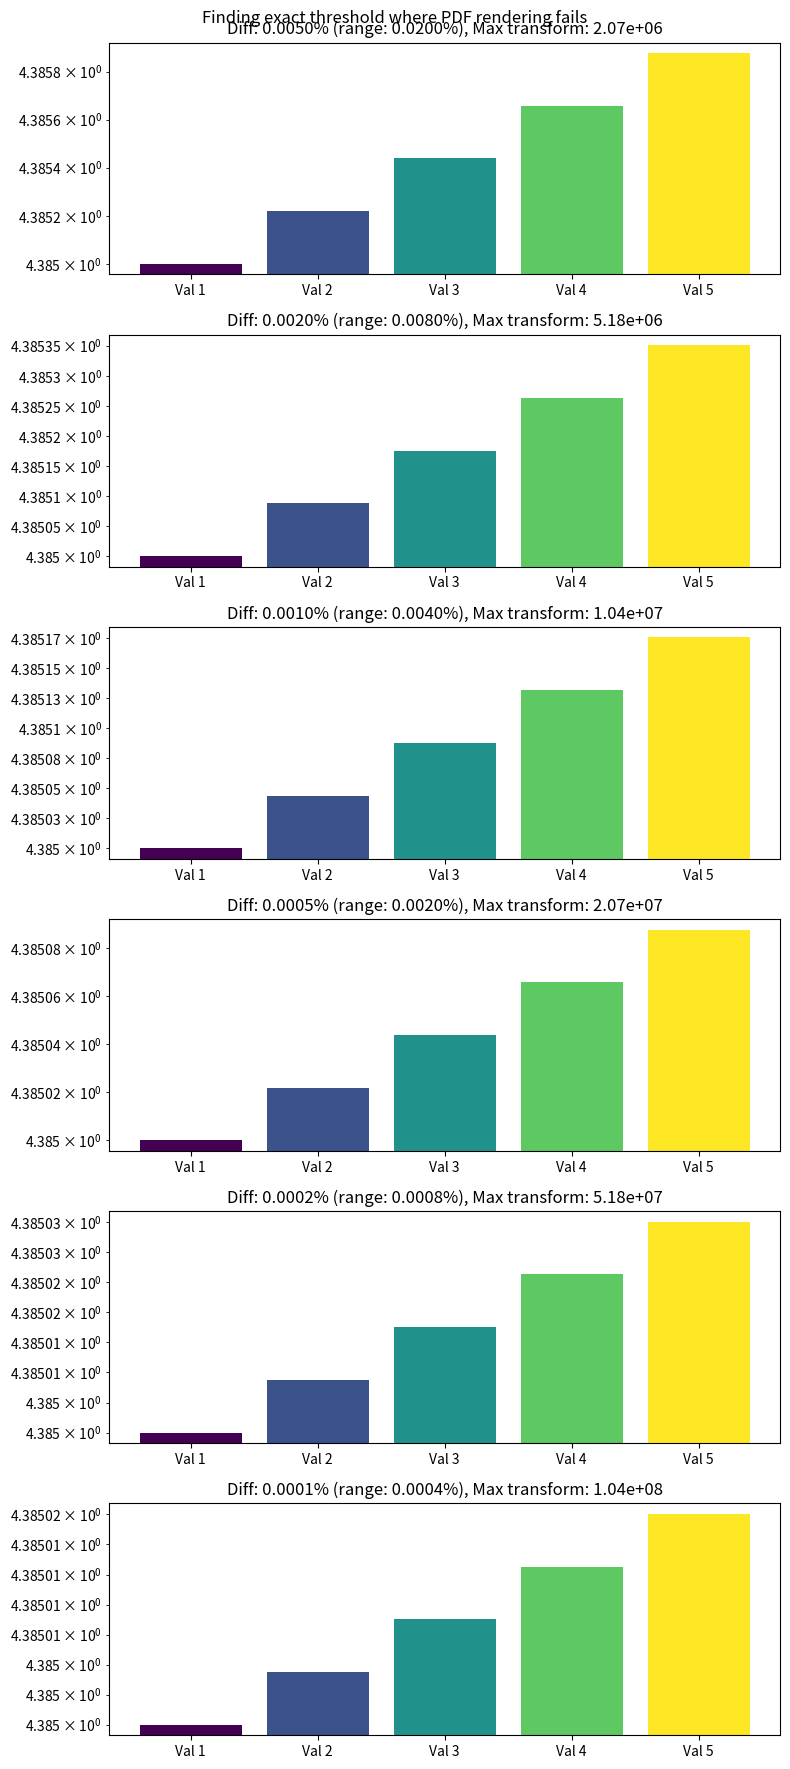

Recreate this plot in Python.
import matplotlib.pyplot as plt
import numpy as np
from matplotlib.backends.backend_pdf import PdfPages

# Test a finer range of differences around the threshold
differences = [
    0.00005,    # 0.005%   - Should work
    0.00002,    # 0.002%   - Should work
    0.00001,    # 0.001%   - Should work
    0.000005,   # 0.0005%  - Might fail
    0.000002,   # 0.0002%  - Might fail
    0.000001    # 0.0001%  - Should fail
]
n_tests = len(differences)

# Create a plot for each difference
fig, axes = plt.subplots(n_tests, 1, figsize=(8, 3*n_tests))
fig.suptitle('Finding exact threshold where PDF rendering fails')

for ax, diff in zip(axes, differences):
    # Create data with specified relative difference
    base = 4.385  # Same as original
    values = [base + i*base*diff for i in range(5)]
    labels = [f"Val {i+1}" for i in range(5)]
    
    # Calculate relative range
    rel_range = (max(values) - min(values)) / np.mean(values) * 100
    
    # Create bar plot
    ax.bar(labels, values, color=plt.cm.viridis(np.linspace(0, 1, 5)))
    ax.set_yscale('log')
    
    # Get transformation info
    trans = ax.transData.get_matrix()
    max_trans = np.max(np.abs(trans))
    
    # Print and display information
    title = f'Diff: {diff*100:.4f}% (range: {rel_range:.4f}%), Max transform: {max_trans:.2e}'
    ax.set_title(title)
    print(f"\n{title}")
    print(f"Values: {values}")
    print(f"Transform matrix:\n{trans}")

plt.tight_layout()

# Save with different settings
plt.savefig('exact_threshold_test.pdf')
plt.savefig('exact_threshold_test.png')  # For comparison

print("\nFiles saved as exact_threshold_test.pdf and exact_threshold_test.png")
print("Compare to find exact threshold where bars disappear")

plt.show()
